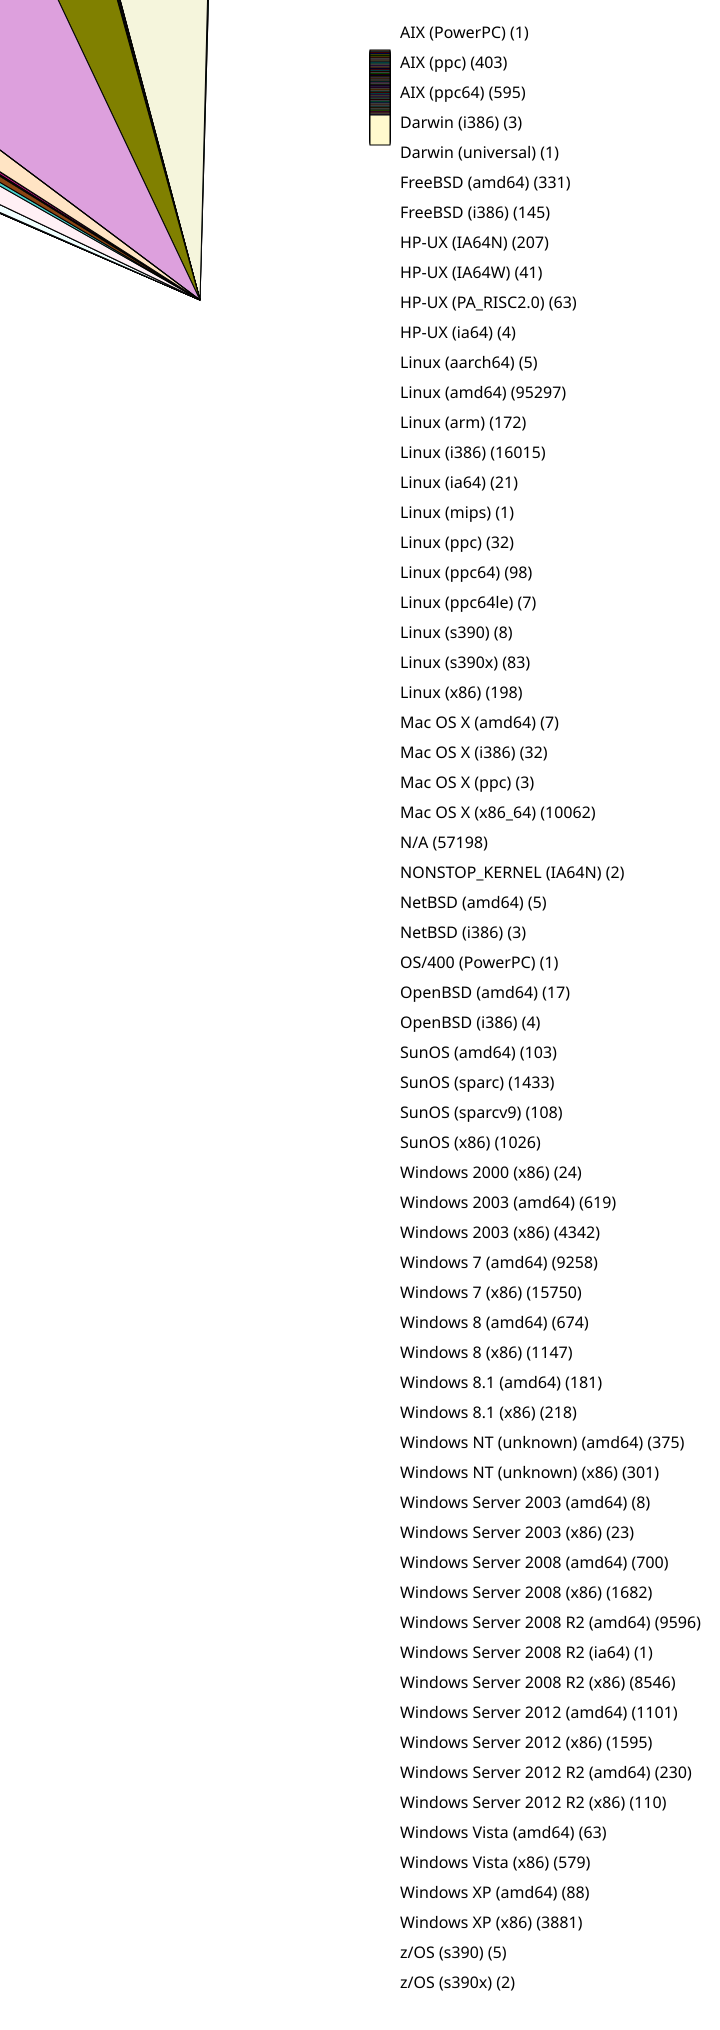

The data file committed next to this chart (first rows):
1, AIX (PowerPC)
403, AIX (ppc)
595, AIX (ppc64)
3, Darwin (i386)
1, Darwin (universal)
331, FreeBSD (amd64)
145, FreeBSD (i386)
207, HP-UX (IA64N)
41, HP-UX (IA64W)
63, HP-UX (PA_RISC2.0)
4, HP-UX (ia64)
5, Linux (aarch64)
95297, Linux (amd64)
172, Linux (arm)
16015, Linux (i386)
21, Linux (ia64)
1, Linux (mips)
32, Linux (ppc)
98, Linux (ppc64)
7, Linux (ppc64le)
8, Linux (s390)
83, Linux (s390x)
198, Linux (x86)
7, Mac OS X (amd64)
32, Mac OS X (i386)
3, Mac OS X (ppc)
10062, Mac OS X (x86_64)
57198, N/A
2, NONSTOP_KERNEL (IA64N)
5, NetBSD (amd64)
3, NetBSD (i386)
1, OS/400 (PowerPC)
17, OpenBSD (amd64)
4, OpenBSD (i386)
103, SunOS (amd64)
1433, SunOS (sparc)
108, SunOS (sparcv9)
1026, SunOS (x86)
24, Windows 2000 (x86)
619, Windows 2003 (amd64)
4342, Windows 2003 (x86)
9258, Windows 7 (amd64)
15750, Windows 7 (x86)
674, Windows 8 (amd64)
1147, Windows 8 (x86)
181, Windows 8.1 (amd64)
218, Windows 8.1 (x86)
375, Windows NT (unknown) (amd64)
301, Windows NT (unknown) (x86)
8, Windows Server 2003 (amd64)
23, Windows Server 2003 (x86)
700, Windows Server 2008 (amd64)
1682, Windows Server 2008 (x86)
9596, Windows Server 2008 R2 (amd64)
1, Windows Server 2008 R2 (ia64)
8546, Windows Server 2008 R2 (x86)
1101, Windows Server 2012 (amd64)
1595, Windows Server 2012 (x86)
230, Windows Server 2012 R2 (amd64)
110, Windows Server 2012 R2 (x86)
63, Windows Vista (amd64)
... 5 more rows
